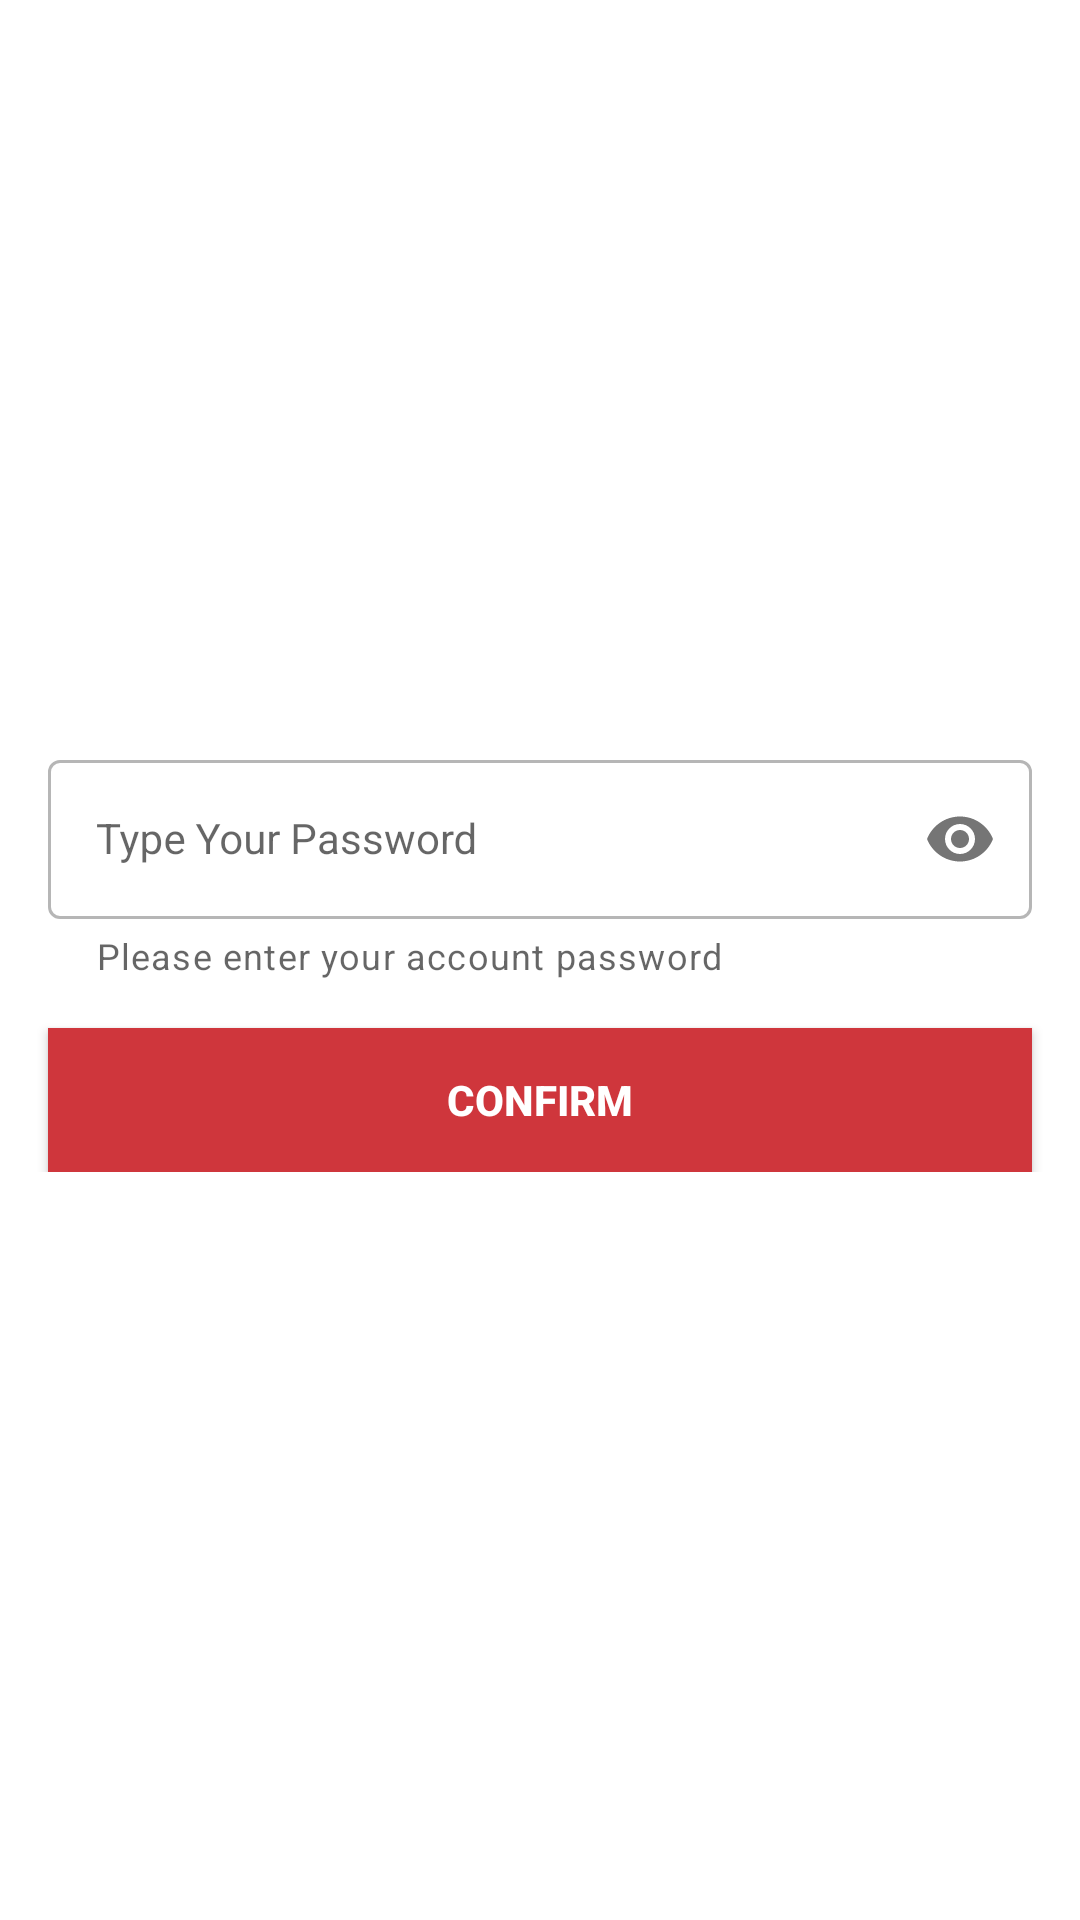

Reconstruct the res/layout file that produces this screen, plus the resources it refers to.
<!-- AndroidManifest.xml: application theme Theme.LoginAndSignUp -->
<!-- res/layout/fragment_confirm_password.xml -->
<?xml version="1.0" encoding="utf-8"?>
<androidx.constraintlayout.widget.ConstraintLayout xmlns:android="http://schemas.android.com/apk/res/android"
    xmlns:tools="http://schemas.android.com/tools"
    android:layout_width="match_parent"
    android:layout_height="match_parent"
    xmlns:app="http://schemas.android.com/apk/res-auto"
    tools:context=".presentation.settings.ConfirmPasswordFragment">

    <LinearLayout
        app:layout_constraintTop_toTopOf="parent"
        app:layout_constraintBottom_toBottomOf="parent"
        app:layout_constraintStart_toStartOf="parent"
        app:layout_constraintEnd_toEndOf="parent"
        android:id="@+id/change_password_layout"
        android:gravity="center"
        android:layout_width="0dp"
        android:layout_height="match_parent"
        android:orientation="vertical">

        <androidx.constraintlayout.widget.ConstraintLayout
            android:layout_width="match_parent"
            android:paddingBottom="16dp"
            android:layout_height="wrap_content">

            <com.google.android.material.textfield.TextInputLayout
                android:id="@+id/tvConfirmPassword"
                style="@style/LoginTextInputOuterFieldStyle"
                android:layout_width="0dp"
                android:layout_height="wrap_content"
                android:layout_marginHorizontal="16dp"
                app:layout_constraintEnd_toEndOf="parent"
                app:layout_constraintStart_toStartOf="parent"
                app:layout_constraintTop_toTopOf="parent"
                app:boxStrokeColor="@color/confessmered"
                app:hintTextColor="@color/confessmered"
                app:helperText="@string/enter_password_prompt"
                app:passwordToggleEnabled="true"
                app:layout_constraintHorizontal_bias="0.5">

                <com.google.android.material.textfield.TextInputEditText
                    android:id="@+id/confirmPasswordEt"
                    style="@style/LoginTextInputInnerFieldStyle"
                    android:layout_width="match_parent"
                    android:hint="@string/type_your_password"
                    android:layout_height="wrap_content"
                    android:inputType="textPassword" />
            </com.google.android.material.textfield.TextInputLayout>

            <androidx.appcompat.widget.AppCompatButton
                android:id="@+id/confirm_button"
                android:layout_width="match_parent"
                android:layout_height="wrap_content"
                android:layout_margin="16dp"
                android:background="@color/confessmered"
                android:text="@string/confirm"
                android:textColor="@color/white"
                app:layout_constraintTop_toBottomOf="@+id/tvConfirmPassword"
                app:layout_constraintEnd_toEndOf="parent"
                app:layout_constraintStart_toStartOf="parent"
                android:textStyle="bold"
                app:layout_constraintHorizontal_bias="0.5" />

        </androidx.constraintlayout.widget.ConstraintLayout>

    </LinearLayout>

    <ProgressBar
        android:id="@+id/progress_bar_change_password"
        android:layout_width="wrap_content"
        android:layout_height="wrap_content"
        android:indeterminateTint="?attr/colorOnSecondary"
        android:visibility="invisible"
        app:layout_constraintBottom_toBottomOf="parent"
        app:layout_constraintEnd_toEndOf="parent"
        app:layout_constraintStart_toStartOf="parent"
        app:layout_constraintTop_toTopOf="parent" />

</androidx.constraintlayout.widget.ConstraintLayout>
<!-- resources referenced by this layout -->
<resources>
  <color name="confessmered">#cf363c</color>
  <color name="white">#FFFFFFFF</color>
  <string name="confirm">CONFIRM</string>
  <string name="enter_password_prompt">Please enter your account password</string>
  <string name="type_your_password">Type Your Password</string>
  <style name="LoginTextInputInnerFieldStyle" parent="Widget.MaterialComponents.TextInputLayout.OutlinedBox">
          <item name="android:layout_width">match_parent</item>
          <item name="android:layout_height">wrap_content</item>
          <item name="android:textColor">@color/black</item>
          <item name="android:textColorHint">@color/black</item>
          <item name="android:maxLines">1</item>
          <item name="android:textSize">14sp</item>
          <item name="android:singleLine">true</item>
      </style>
  <style name="LoginTextInputOuterFieldStyle" parent="Widget.MaterialComponents.TextInputLayout.OutlinedBox">
          <item name="android:layout_width">match_parent</item>
          <item name="android:layout_height">wrap_content</item>
          <item name="boxStrokeColor">@color/confessmered</item>
          <item name="android:layout_marginTop">15dp</item>
          <item name="android:layout_marginBottom">15dp</item>
      </style>
  <style name="Theme.LoginAndSignUp" parent="Theme.MaterialComponents.DayNight.NoActionBar">
          
          <item name="colorPrimary">@color/confessmered</item>
          <item name="colorPrimaryVariant">@color/confessmered</item>
          <item name="colorOnPrimary">@color/white</item>
          
          <item name="colorSecondary">@color/teal_200</item>
          <item name="colorSecondaryVariant">@color/white</item>
          <item name="colorOnSecondary">@color/black</item>
          
          <item name="android:statusBarColor" tools:targetApi="l">@color/confessmered</item>
          
      </style>
  <color name="black">#FF000000</color>
  <color name="teal_200">#FF03DAC5</color>
</resources>
